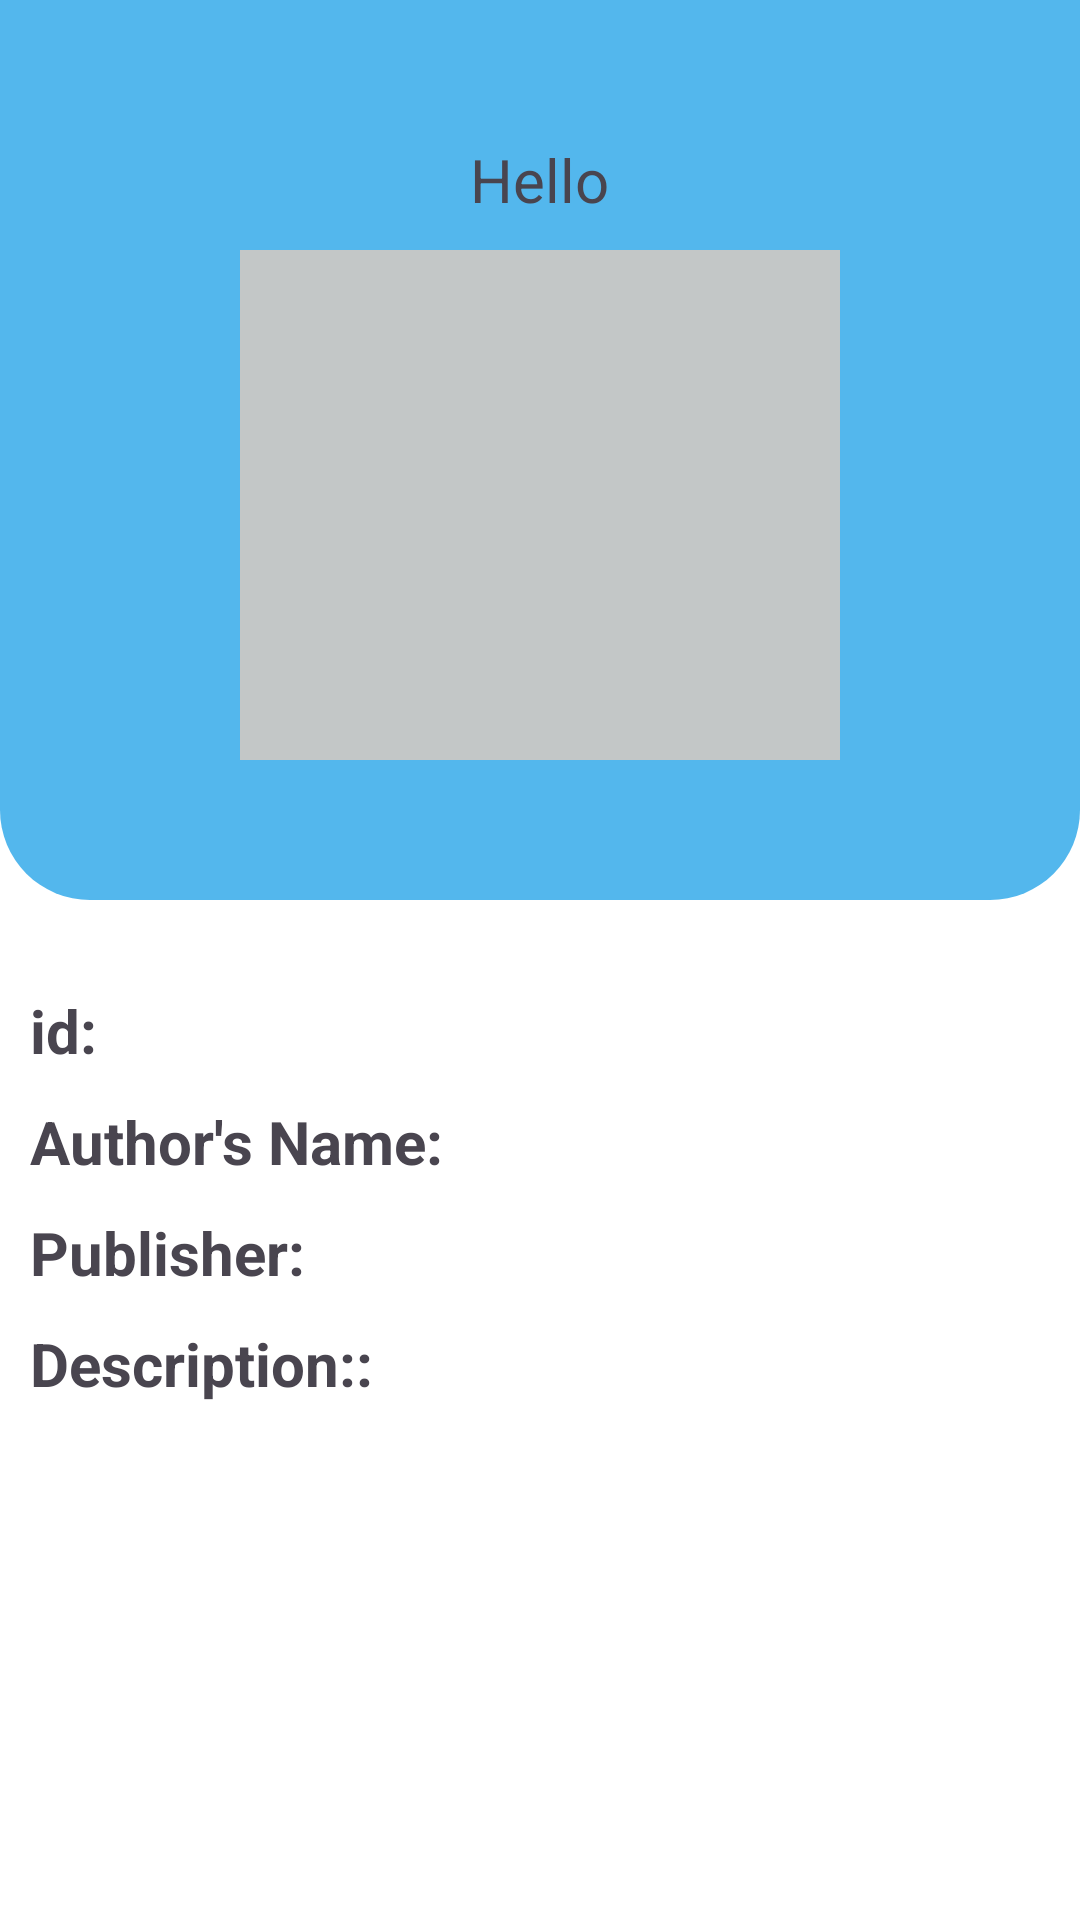

This screen was rendered from an Android layout file. Write that file and the resources it references.
<!-- AndroidManifest.xml: application theme Theme.FirstITE -->
<!-- res/layout/activity_author_detail.xml -->
<?xml version="1.0" encoding="utf-8"?>
<ScrollView
    xmlns:android="http://schemas.android.com/apk/res/android"
    xmlns:tools="http://schemas.android.com/tools"
    android:layout_width="match_parent"
    android:layout_height="match_parent">

    <LinearLayout xmlns:android="http://schemas.android.com/apk/res/android"
        android:layout_width="match_parent"
        android:layout_height="match_parent"
        android:orientation="vertical">

        <LinearLayout
            android:orientation="vertical"
            android:gravity="center"
            android:layout_width="match_parent"
            android:layout_height="300dp"
            android:background="@drawable/rounded_corners_bottom">

            <TextView
                android:layout_width="wrap_content"
                android:layout_height="wrap_content"
                android:text="Hello"
                android:textSize="20sp"
                android:layout_marginBottom="10dp"/>

            <LinearLayout
                android:layout_width="200dp"
                android:layout_height="170dp"
                android:background="#c3c7c7"
                android:gravity="center"
                android:orientation="vertical">

                <ImageView
                    android:layout_width="150dp"
                    android:layout_height="130dp"
                    android:src="@drawable/android" />
            </LinearLayout>

        </LinearLayout>

        <LinearLayout
            android:layout_marginTop="20dp"
            android:padding="10dp"
            android:orientation="vertical"
            android:layout_width="match_parent"
            android:layout_height="match_parent">

            <TextView
                android:layout_marginBottom="10dp"
                android:layout_width="wrap_content"
                android:layout_height="wrap_content"
                android:text="id:"
                android:textSize="20sp"
                android:textStyle="bold"/>

            <TextView
                android:layout_marginBottom="10dp"
                android:layout_width="wrap_content"
                android:layout_height="wrap_content"
                android:text="Author's Name:"
                android:textSize="20sp"
                android:textStyle="bold"/>

            <TextView
                android:layout_marginBottom="10dp"
                android:layout_width="wrap_content"
                android:layout_height="wrap_content"
                android:text="Publisher:"
                android:textSize="20sp"
                android:textStyle="bold"/>

            <TextView
                android:layout_marginBottom="10dp"
                android:layout_width="wrap_content"
                android:layout_height="wrap_content"
                android:text="Description::"
                android:textSize="20sp"
                android:textStyle="bold"/>

        </LinearLayout>

    </LinearLayout>

</ScrollView>
<!-- resources referenced by this layout -->
<resources>
  <!-- drawable rounded_corners_bottom (drawable) -->
  <shape xmlns:android="http://schemas.android.com/apk/res/android">
      <corners
          android:topLeftRadius="0dp"
          android:topRightRadius="0dp"
          android:bottomLeftRadius="30dp"
          android:bottomRightRadius="30dp"
      />
      <solid android:color="@color/light_blue" />
  </shape>
  <style name="Theme.FirstITE" parent="Base.Theme.FirstITE">
          <item name="android:windowBackground">@android:color/white</item>
      </style>
  <color name="light_blue">#53b7ed</color>
  <style name="Base.Theme.FirstITE" parent="Theme.Material3.DayNight.NoActionBar">
          
          
          <item name="toolbarStyle">@layout/toolbar</item>
  
      </style>
</resources>
